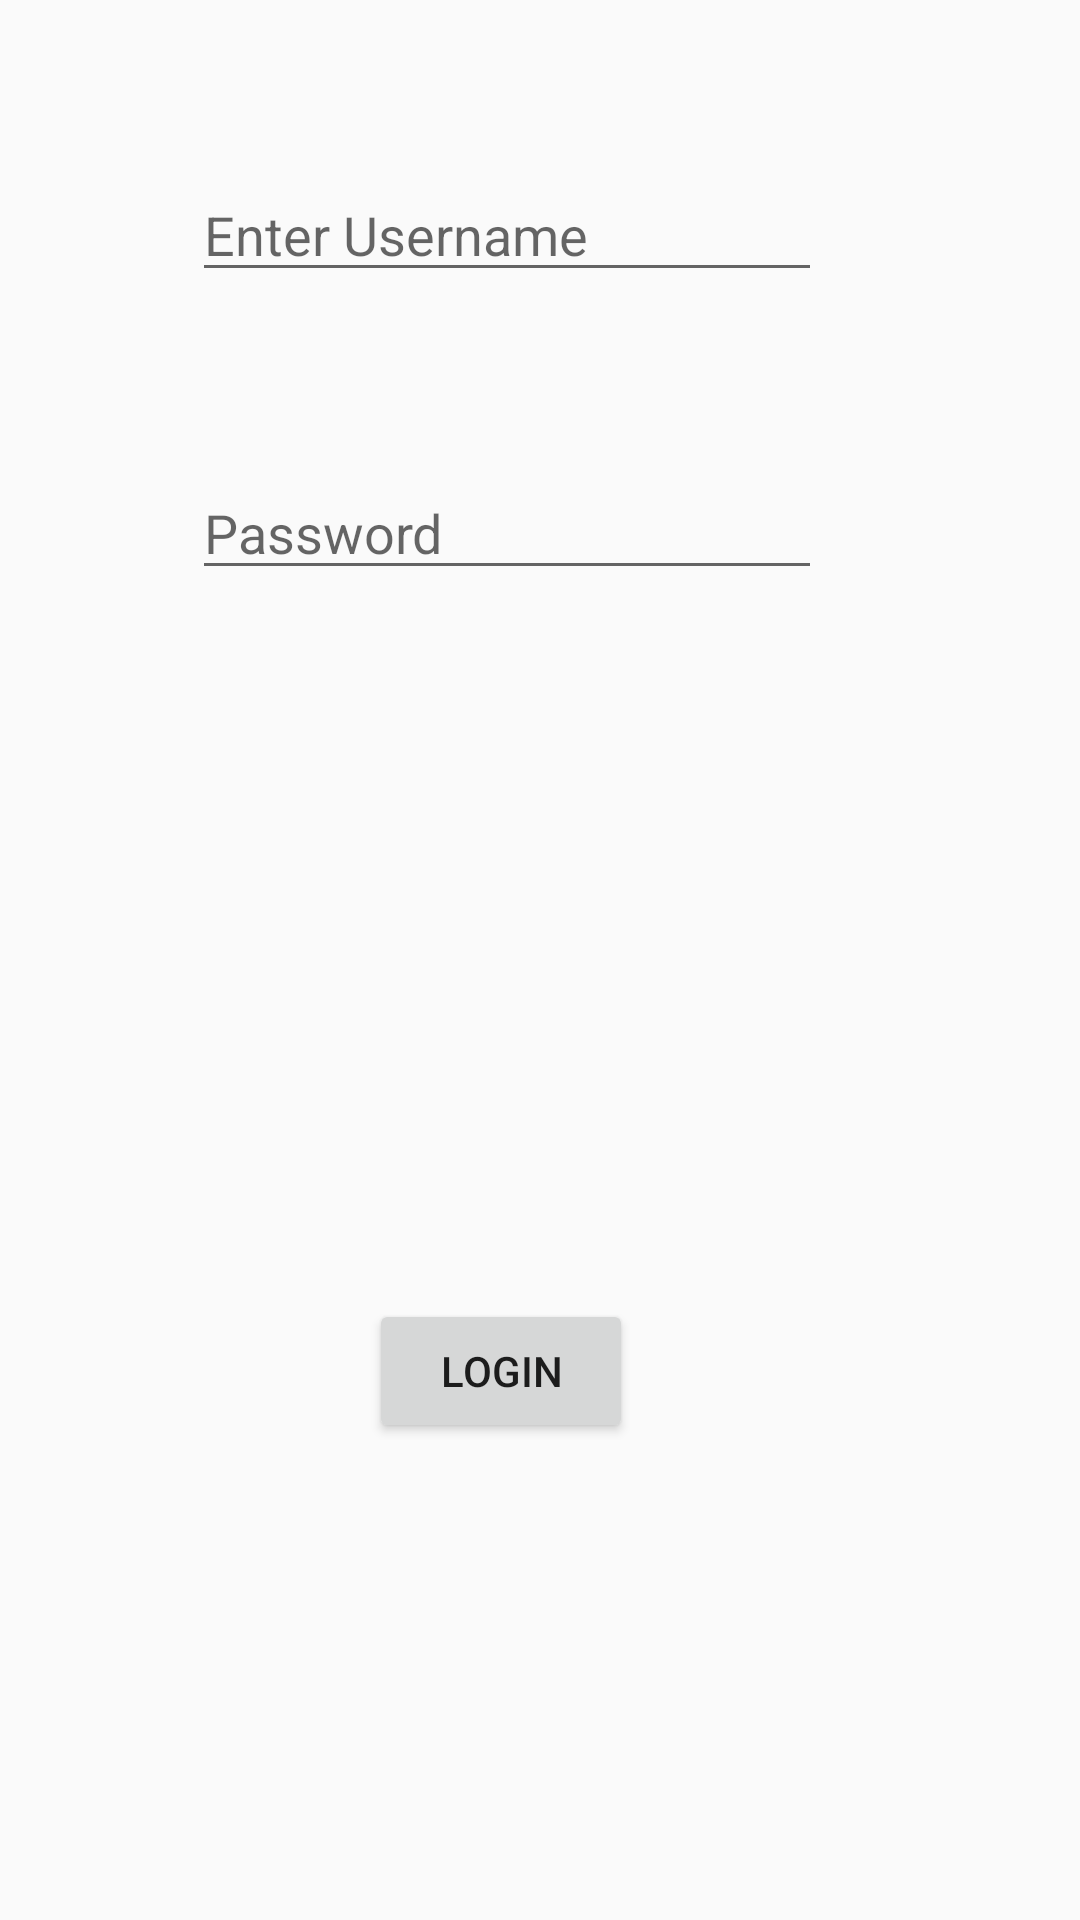

This screen was rendered from an Android layout file. Write that file and the resources it references.
<!-- AndroidManifest.xml: application theme AppTheme -->
<!-- res/layout/activity_main.xml -->
<?xml version="1.0" encoding="utf-8"?>
<android.support.constraint.ConstraintLayout xmlns:android="http://schemas.android.com/apk/res/android"
    xmlns:app="http://schemas.android.com/apk/res-auto"
    xmlns:tools="http://schemas.android.com/tools"
    android:layout_width="match_parent"
    android:layout_height="match_parent"
    tools:context="com.example.sravanreddy.signinvalidation.MainActivity">

    <EditText
        android:id="@+id/usernameEdittext"
        android:layout_width="wrap_content"
        android:layout_height="wrap_content"
        android:layout_marginStart="64dp"
        android:layout_marginTop="56dp"
        android:ems="10"
        android:hint="Enter Username"
        android:inputType="textPersonName"
        app:layout_constraintStart_toStartOf="parent"
        app:layout_constraintTop_toTopOf="parent" />

    <EditText
        android:id="@+id/passwordEdittext"
        android:layout_width="wrap_content"
        android:layout_height="wrap_content"
        android:layout_marginTop="58dp"
        android:ems="10"
        android:hint="Password"
        android:inputType="textPassword"
        app:layout_constraintEnd_toEndOf="@+id/usernameEdittext"
        app:layout_constraintStart_toStartOf="@+id/usernameEdittext"
        app:layout_constraintTop_toBottomOf="@+id/usernameEdittext" />

    <Button
        android:id="@+id/loginbutton"
        android:layout_width="wrap_content"
        android:layout_height="wrap_content"
        android:layout_marginBottom="159dp"
        android:layout_marginStart="123dp"
        android:text="login"
        app:layout_constraintBottom_toBottomOf="parent"
        app:layout_constraintStart_toStartOf="parent" />

</android.support.constraint.ConstraintLayout>
<!-- resources referenced by this layout -->
<resources>
  <style name="AppTheme" parent="Theme.AppCompat.Light.DarkActionBar">
          
          <item name="colorPrimary">@color/colorPrimary</item>
          <item name="colorPrimaryDark">@color/colorPrimaryDark</item>
          <item name="colorAccent">@color/colorAccent</item>
      </style>
  <!-- not gathered from this repository: default colours our renderer supplied (Android Studio template values) -->
  <color name="colorPrimary">#FF6200EE</color>
  <color name="colorPrimaryDark">#FF3700B3</color>
  <color name="colorAccent">#FF03DAC5</color>
</resources>
